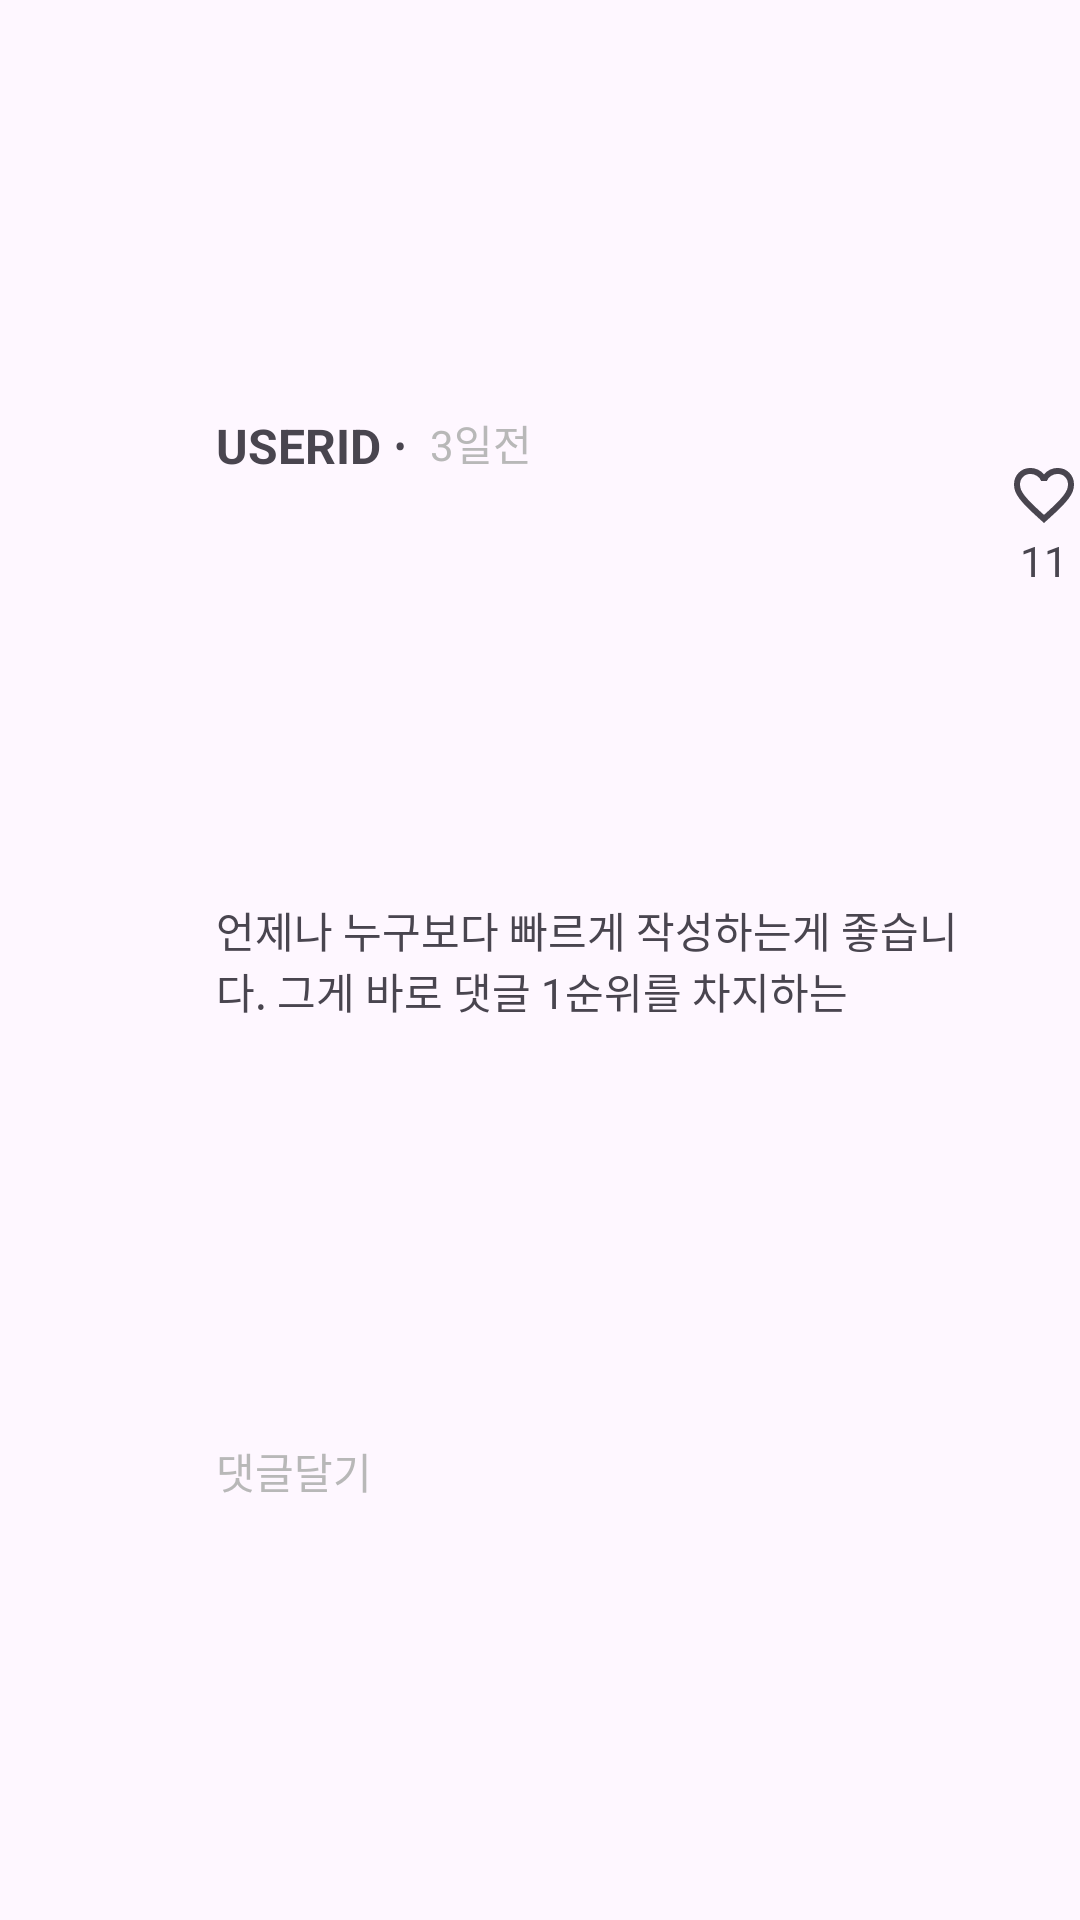

Write the Android layout XML for this screen, with the resource values it uses.
<!-- AndroidManifest.xml: application theme Theme.MovieAppreciate -->
<!-- res/layout/comment_list_item.xml -->
<?xml version="1.0" encoding="utf-8"?>
<androidx.constraintlayout.widget.ConstraintLayout xmlns:android="http://schemas.android.com/apk/res/android"
    xmlns:app="http://schemas.android.com/apk/res-auto"
    android:id="@+id/vgFollow"
    android:layout_width="match_parent"
    android:layout_height="wrap_content"
    android:orientation="horizontal"
    app:layout_constraintBottom_toBottomOf="parent"
    app:layout_constraintEnd_toEndOf="parent"
    app:layout_constraintHorizontal_bias="0.0"
    app:layout_constraintStart_toStartOf="parent"
    app:layout_constraintTop_toTopOf="parent">

    
    <ImageView
        android:id="@+id/imgProfileIcon"
        android:layout_width="40dp"
        android:layout_height="40dp"
        android:layout_marginStart="16dp"
        android:background="@drawable/profile_icon"
        app:layout_constraintBottom_toBottomOf="parent"
        app:layout_constraintStart_toStartOf="parent"
        app:layout_constraintTop_toTopOf="@+id/textUserID" />

    
    <TextView
        android:id="@+id/textUserID"
        android:layout_width="0dp"
        android:layout_height="wrap_content"
        android:layout_marginStart="16dp"
        android:layout_marginTop="8dp"
        android:layout_marginBottom="8dp"
        android:text="USERID ∙"
        android:textSize="16sp"
        android:textStyle="bold"
        app:layout_constraintBottom_toTopOf="@+id/textIntroduction"
        app:layout_constraintStart_toEndOf="@id/imgProfileIcon"
        app:layout_constraintTop_toTopOf="parent" />


    <TextView
        android:id="@+id/commentDate"
        android:layout_width="0dp"
        android:layout_height="wrap_content"
        android:layout_marginStart="8dp"
        android:text="3일전"
        android:textColor="@color/gray"
        app:layout_constraintStart_toEndOf="@+id/textUserID"
        app:layout_constraintTop_toTopOf="@+id/textUserID" />

    

    <TextView
        android:id="@+id/textIntroduction"
        android:layout_width="0dp"
        android:layout_height="wrap_content"
        android:layout_marginEnd="8dp"
        android:text="언제나 누구보다 빠르게 작성하는게 좋습니다. 그게 바로 댓글 1순위를 차지하는"
        android:textSize="14sp"
        app:layout_constraintBottom_toBottomOf="parent"
        app:layout_constraintEnd_toStartOf="@+id/likeButton"
        app:layout_constraintStart_toStartOf="@+id/textUserID"
        app:layout_constraintTop_toBottomOf="@id/textUserID"
        app:layout_constraintTop_toTopOf="parent" />


    <ImageButton
        android:id="@+id/likeButton"
        android:layout_width="wrap_content"
        android:layout_height="wrap_content"
        android:layout_marginTop="16dp"
        android:background="@android:color/transparent"
        android:src="@drawable/favorite"
        app:layout_constraintEnd_toEndOf="parent"
        app:layout_constraintTop_toTopOf="@+id/commentDate" />

    
    <TextView
        android:id="@+id/likeNum"
        android:layout_width="wrap_content"
        android:layout_height="wrap_content"
        android:text="11"
        app:layout_constraintEnd_toEndOf="parent"
        app:layout_constraintStart_toStartOf="@+id/likeButton"
        app:layout_constraintTop_toBottomOf="@+id/likeButton" />

    

    <TextView
        android:layout_width="wrap_content"
        android:layout_height="wrap_content"
        android:text="댓글달기"
        android:textColor="@color/gray"
        app:layout_constraintBottom_toBottomOf="parent"
        app:layout_constraintStart_toStartOf="@+id/textIntroduction"
        app:layout_constraintTop_toBottomOf="@+id/textIntroduction" />

</androidx.constraintlayout.widget.ConstraintLayout>
<!-- resources referenced by this layout -->
<resources>
  <color name="gray">#B8B8B8</color>
  <!-- drawable favorite (drawable) -->
  <?xml version="1.0" encoding="utf-8"?>
  <vector xmlns:android="http://schemas.android.com/apk/res/android"
      android:width="24dp"
      android:height="24dp"
      android:viewportWidth="960"
      android:viewportHeight="960"
      android:tint="?attr/colorControlNormal">
      <path
          android:fillColor="@android:color/white"
          android:pathData="M480,840L422,788Q321,697 255,631Q189,565 150,512.5Q111,460 95.5,416Q80,372 80,326Q80,232 143,169Q206,106 300,106Q352,106 399,128Q446,150 480,190Q514,150 561,128Q608,106 660,106Q754,106 817,169Q880,232 880,326Q880,372 864.5,416Q849,460 810,512.5Q771,565 705,631Q639,697 538,788L480,840ZM480,732Q576,646 638,584.5Q700,523 736,477.5Q772,432 786,396.5Q800,361 800,326Q800,266 760,226Q720,186 660,186Q613,186 573,212.5Q533,239 518,280L518,280L442,280L442,280Q427,239 387,212.5Q347,186 300,186Q240,186 200,226Q160,266 160,326Q160,361 174,396.5Q188,432 224,477.5Q260,523 322,584.5Q384,646 480,732ZM480,459Q480,459 480,459Q480,459 480,459Q480,459 480,459Q480,459 480,459Q480,459 480,459Q480,459 480,459Q480,459 480,459Q480,459 480,459L480,459L480,459L480,459Q480,459 480,459Q480,459 480,459Q480,459 480,459Q480,459 480,459Q480,459 480,459Q480,459 480,459Q480,459 480,459Q480,459 480,459Z"/>
  </vector>
  <style name="Theme.MovieAppreciate" parent="Base.Theme.MovieAppreciate" />
  <style name="Base.Theme.MovieAppreciate" parent="Theme.Material3.DayNight.NoActionBar">
          
          
      </style>
</resources>
